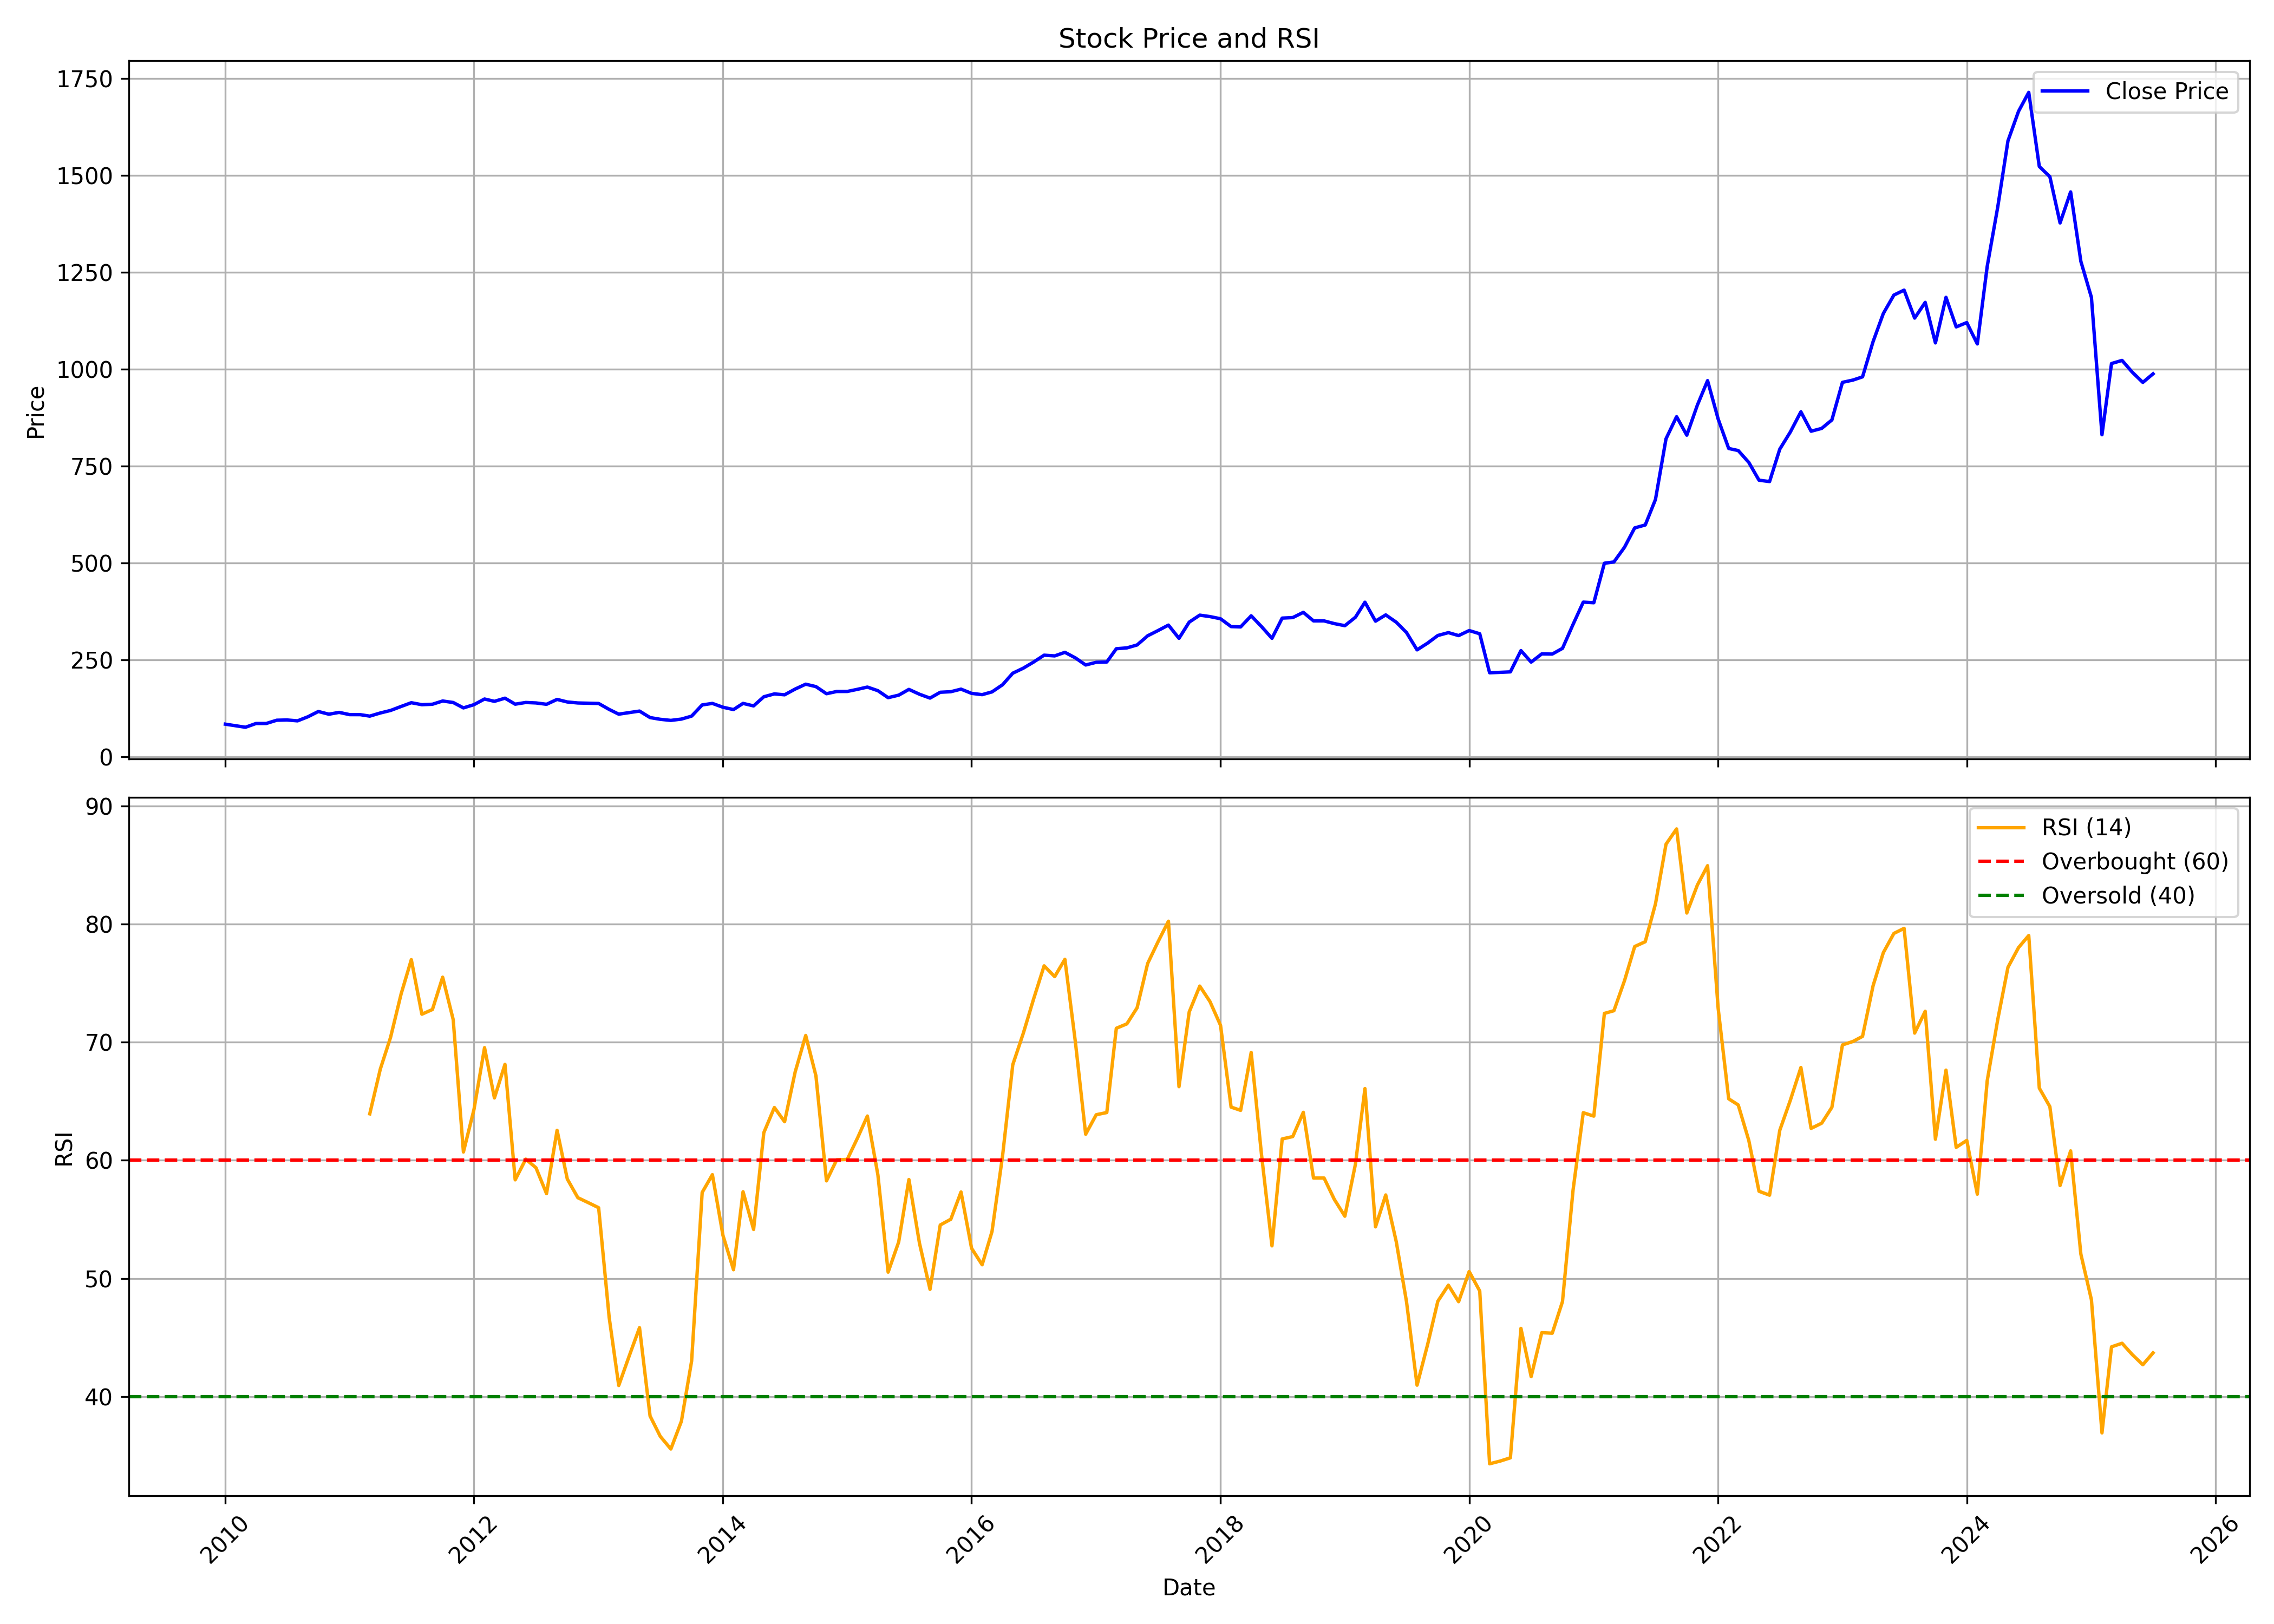

The file beside this chart, header and first rows:
, date, symbol, open, high, low, close, volume, rsi
0, 2010-01-01, CARBORUNIV, 70.2, 91.42, 68.95, 83.78, 5255134, 
1, 2010-02-01, CARBORUNIV, 83.14, 89.7, 76.81, 79.63, 2418076, 
2, 2010-03-01, CARBORUNIV, 79.63, 87.92, 73.71, 75.85, 1972234, 
3, 2010-04-01, CARBORUNIV, 75.9, 88.01, 75.5, 85.5, 1831694, 
4, 2010-05-01, CARBORUNIV, 83.14, 91.44, 81.8, 85.57, 2229466, 
5, 2010-06-01, CARBORUNIV, 84.12, 101.4, 84.12, 93.99, 1630826, 
6, 2010-07-01, CARBORUNIV, 90.22, 103.1, 90.22, 94.62, 2517314, 
7, 2010-08-01, CARBORUNIV, 97.56, 100.5, 89.29, 92.38, 1242714, 
8, 2010-09-01, CARBORUNIV, 90.19, 117.1, 83.9, 103.1, 1500786, 
9, 2010-10-01, CARBORUNIV, 102.4, 117.5, 101.5, 116.5, 1997068, 
10, 2010-11-01, CARBORUNIV, 116.8, 121.3, 101.5, 109.5, 1885608, 
11, 2010-12-01, CARBORUNIV, 106, 120, 98.1, 114.2, 693712, 
12, 2011-01-01, CARBORUNIV, 113.4, 119.1, 104.8, 108.4, 1798840, 
13, 2011-02-01, CARBORUNIV, 108.4, 119.1, 101.8, 108.3, 1995662, 
14, 2011-03-01, CARBORUNIV, 108, 119.8, 97.55, 104.5, 676380, 63.93
15, 2011-04-01, CARBORUNIV, 102.2, 114.8, 102.2, 112.7, 1728864, 67.72
16, 2011-05-01, CARBORUNIV, 113.7, 124.7, 110.9, 119.1, 1518286, 70.4
17, 2011-06-01, CARBORUNIV, 118.9, 130.7, 118, 129.4, 2172446, 74.07
18, 2011-07-01, CARBORUNIV, 127.1, 149.7, 124, 139.2, 582128, 76.98
19, 2011-08-01, CARBORUNIV, 137.5, 143.4, 116.1, 134, 802874, 72.36
20, 2011-09-01, CARBORUNIV, 134, 143.4, 127.9, 135.2, 609890, 72.76
21, 2011-10-01, CARBORUNIV, 132.9, 147, 124.1, 143.6, 136763, 75.5
22, 2011-11-01, CARBORUNIV, 131.6, 159.3, 124.4, 139.7, 976745, 71.9
23, 2011-12-01, CARBORUNIV, 135.7, 143.8, 121.1, 125.8, 412815, 60.7
24, 2012-01-01, CARBORUNIV, 124.7, 143.8, 116.7, 134.1, 912415, 64.3
25, 2012-02-01, CARBORUNIV, 125.2, 163.9, 123.5, 148.7, 745931, 69.53
26, 2012-03-01, CARBORUNIV, 146.5, 153.5, 134.7, 142.7, 1561323, 65.27
27, 2012-04-01, CARBORUNIV, 140.2, 160, 140.2, 150.8, 327265, 68.12
28, 2012-05-01, CARBORUNIV, 151.6, 155.4, 129.1, 135.4, 467690, 58.34
29, 2012-06-01, CARBORUNIV, 132.5, 143.8, 127.3, 139.8, 1413897, 60.09
30, 2012-07-01, CARBORUNIV, 137.7, 150.8, 131.6, 138.6, 289226, 59.37
31, 2012-08-01, CARBORUNIV, 136.6, 144, 120.9, 135.1, 954399, 57.17
32, 2012-09-01, CARBORUNIV, 133.3, 149.6, 129.5, 147.7, 954445, 62.53
33, 2012-10-01, CARBORUNIV, 132.8, 149.6, 132.8, 141.1, 333562, 58.41
34, 2012-11-01, CARBORUNIV, 129.1, 148.8, 129.1, 138.5, 3799406, 56.83
35, 2012-12-01, CARBORUNIV, 136.8, 147.4, 135.2, 137.8, 305547, 56.42
36, 2013-01-01, CARBORUNIV, 136.9, 141.1, 132.3, 137.2, 648451, 55.98
37, 2013-02-01, CARBORUNIV, 136.5, 138.2, 117.1, 121.8, 5140791, 46.69
38, 2013-03-01, CARBORUNIV, 123.9, 125.9, 106.4, 109.6, 1157917, 40.94
39, 2013-04-01, CARBORUNIV, 110.1, 123.5, 105.8, 113.7, 518584, 43.46
40, 2013-05-01, CARBORUNIV, 113.7, 123.1, 103.4, 117.6, 1439039, 45.83
41, 2013-06-01, CARBORUNIV, 117.5, 122.4, 94.4, 100.8, 294799, 38.36
42, 2013-07-01, CARBORUNIV, 100.9, 108.2, 94.08, 96.34, 132680, 36.63
43, 2013-08-01, CARBORUNIV, 97.89, 101.5, 91.41, 93.55, 178626, 35.56
44, 2013-09-01, CARBORUNIV, 97.65, 102.3, 93.18, 96.91, 230213, 37.91
45, 2013-10-01, CARBORUNIV, 97.75, 111.8, 96.91, 104.5, 179891, 43
46, 2013-11-01, CARBORUNIV, 104.8, 139.8, 103.4, 133.4, 459779, 57.28
47, 2013-12-01, CARBORUNIV, 133.5, 141.4, 122.1, 137.3, 1302889, 58.78
48, 2014-01-01, CARBORUNIV, 134.8, 145.4, 122.1, 127.5, 539302, 53.64
49, 2014-02-01, CARBORUNIV, 129.2, 129.2, 116.5, 121.5, 246162, 50.74
50, 2014-03-01, CARBORUNIV, 121.4, 143.3, 115.5, 137.4, 498775, 57.34
51, 2014-04-01, CARBORUNIV, 136.9, 144.2, 126.7, 130.9, 993520, 54.14
52, 2014-05-01, CARBORUNIV, 130.9, 175.3, 129.4, 154.5, 909633, 62.33
53, 2014-06-01, CARBORUNIV, 154.6, 180.9, 151.8, 161.9, 918149, 64.46
54, 2014-07-01, CARBORUNIV, 160.3, 188.4, 154.6, 159.6, 1047089, 63.26
55, 2014-08-01, CARBORUNIV, 161.6, 188, 155.1, 174.3, 1035916, 67.47
56, 2014-09-01, CARBORUNIV, 172.9, 207.7, 167.4, 186.9, 10008550, 70.56
57, 2014-10-01, CARBORUNIV, 188.4, 190.2, 173.9, 180.7, 809276, 67.15
58, 2014-11-01, CARBORUNIV, 178.7, 180, 155.3, 162.4, 2334700, 58.26
59, 2014-12-01, CARBORUNIV, 164.5, 178.2, 152.3, 168.1, 3277354, 60.04
... 127 more rows
